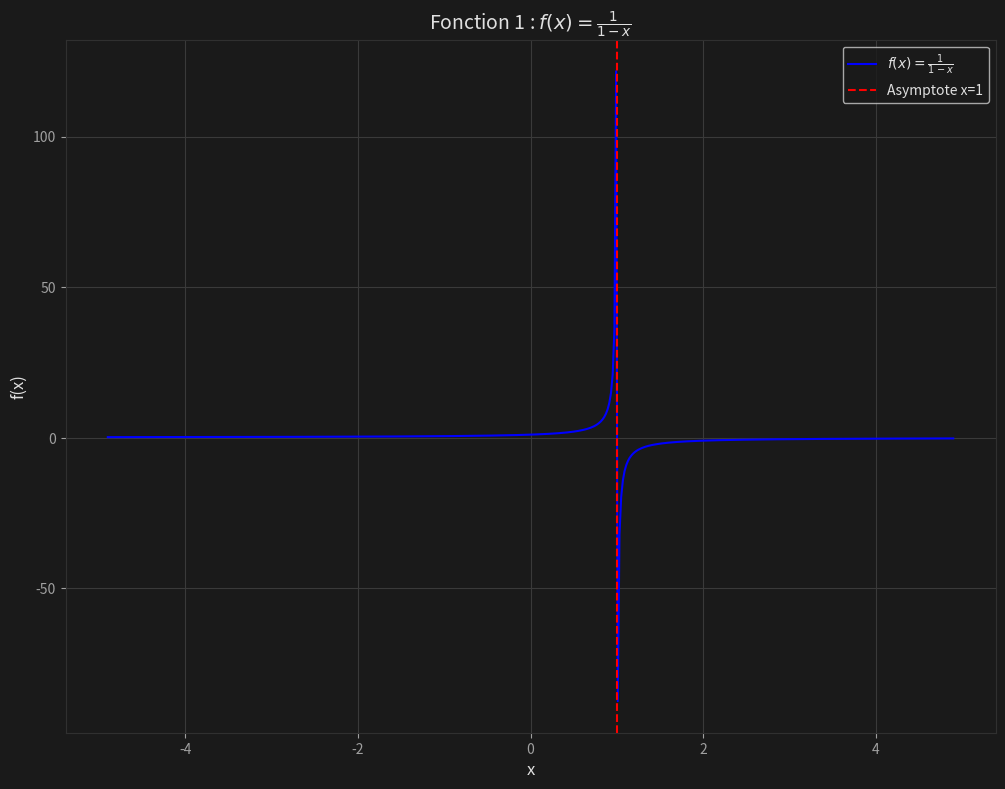
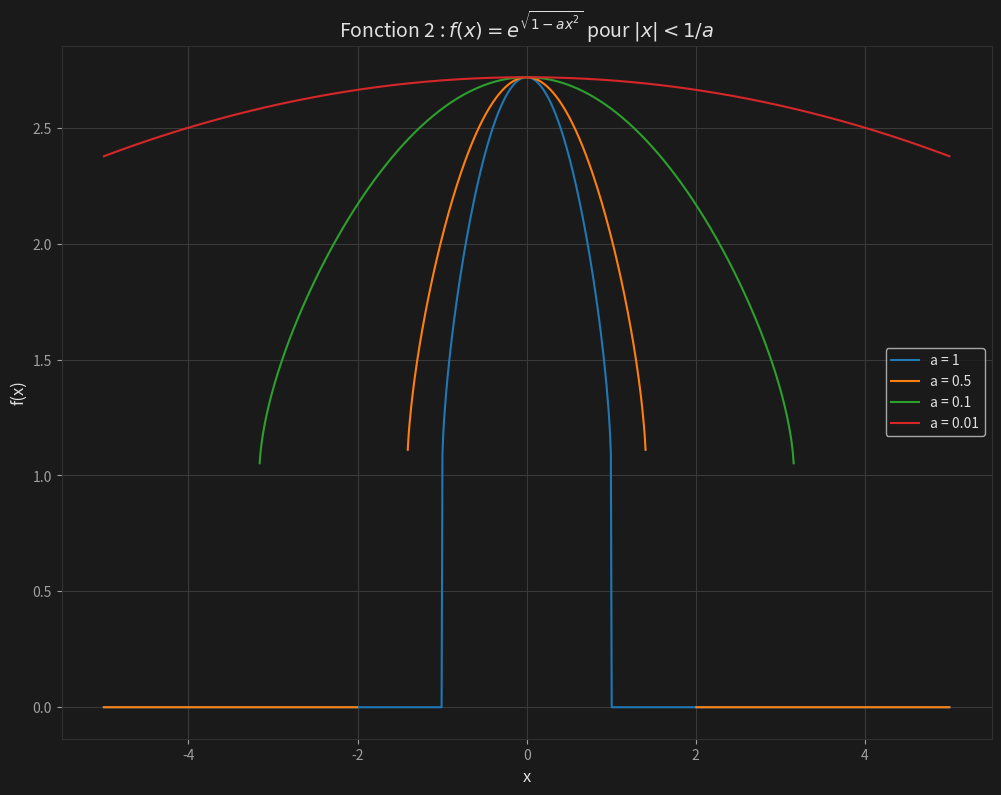

These charts were generated, in order, by the following Python code:
import numpy as np
import matplotlib.pyplot as plt
import os

# Configuration du dark mode avec les couleurs en RGB normalisées
plt.rcParams.update({
    'figure.facecolor': (0.102, 0.102, 0.102),
    'axes.facecolor': (0.102, 0.102, 0.102),
    'axes.labelcolor': (0.878, 0.878, 0.878),
    'text.color': (0.878, 0.878, 0.878),
    'xtick.color': (0.627, 0.627, 0.627),
    'ytick.color': (0.627, 0.627, 0.627),
    'axes.edgecolor': (0.188, 0.188, 0.188),
    'grid.color': (0.227, 0.227, 0.227),
    'figure.titlesize': 16,
    'axes.titlesize': 14,
    'axes.labelsize': 12,
    'xtick.labelsize': 10,
    'ytick.labelsize': 10,
    'figure.figsize': (12, 9),
    'figure.dpi': 300
})

def f1(x):
    return 1 / (1 - x)

def f2(x, a=1):
    return np.where(np.abs(x) < 1/a, np.exp(np.sqrt(1 - a * x**2)), 0)

def rad_to_deg(radians):
    return radians * (180 / np.pi)

# Création du dossier "Graphiques" s'il n'existe pas
os.makedirs("Graphiques", exist_ok=True)

# Tracé de la fonction 1
x1 = np.linspace(-4.9, 4.9, 500)
y1 = f1(x1)


plt.figure()
plt.plot(x1, y1, label=r'$f(x) = \frac{1}{1-x}$', color='blue')
plt.axvline(x=1, color='red', linestyle='--', label='Asymptote x=1')
plt.title(r"Fonction 1 : $f(x) = \frac{1}{1-x}$")
plt.xlabel("x")
plt.ylabel("f(x)")
plt.legend()
plt.grid(True)
plt.savefig("Graphiques/fonction1.png", dpi=300, bbox_inches='tight', facecolor=plt.gcf().get_facecolor())
plt.close()

# Tracé de la fonction 2
x2 = np.linspace(-5, 5, 1000)
a_values = [1, 0.5, 0.1, 0.01]

plt.figure()
for a in a_values:
    y2 = f2(x2, a)
    plt.plot(x2, y2, label=f'a = {a}')

plt.title(r"Fonction 2 : $f(x) = e^{\sqrt{1 - a x^2}}$ pour $|x| < 1/a$")
plt.xlabel("x")
plt.ylabel("f(x)")
plt.legend()
plt.grid(True)
plt.savefig("Graphiques/fonction2.png", dpi=300, bbox_inches='tight', facecolor=plt.gcf().get_facecolor())
plt.close()

# Exemple de conversion radians → degrés
angle_rad = np.pi / 4
angle_deg = rad_to_deg(angle_rad)
print(f"Conversion : {angle_rad} radians = {angle_deg:.2f} degrés")
print("Les graphiques ont été sauvegardés dans le dossier 'Graphiques'.")
